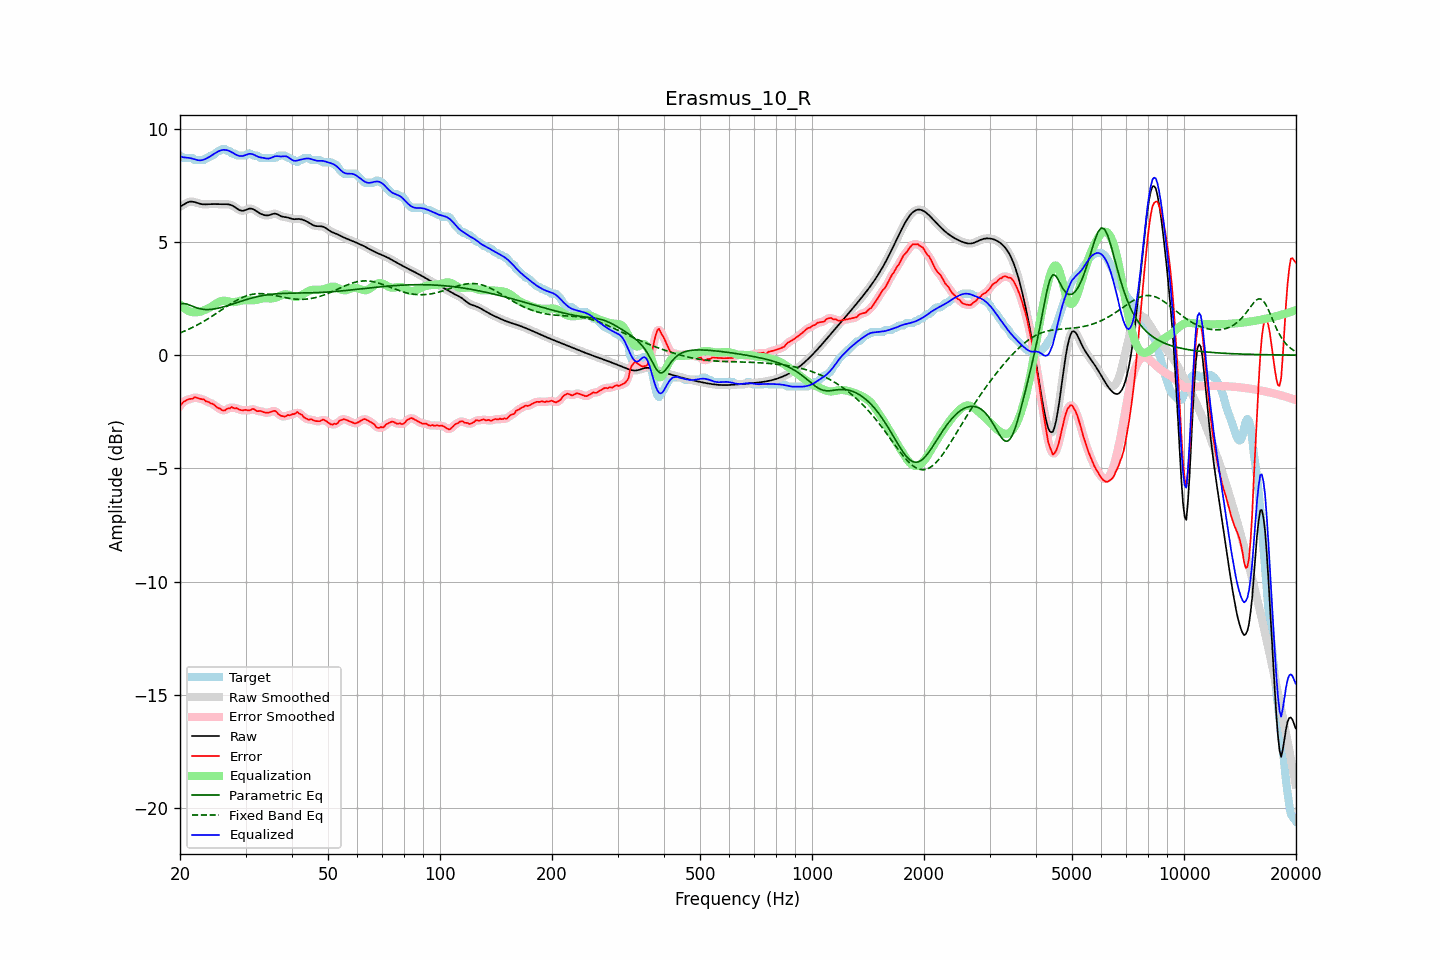

The table this chart was drawn from, first rows:
frequency, raw, error, smoothed, error_smoothed, equalization, parametric_eq, fixed_band_eq, equalized_raw, equalized_smoothed, target
20.00, 6.56, -2.25, 6.56, -2.25, 2.23, 2.26, 0.98, 8.79, 8.79, 8.81
20.20, 6.60, -2.16, 6.60, -2.16, 2.16, 2.27, 1.01, 8.76, 8.76, 8.76
20.40, 6.64, -2.08, 6.64, -2.09, 2.10, 2.28, 1.04, 8.74, 8.74, 8.71
20.61, 6.68, -2.03, 6.68, -2.03, 2.05, 2.27, 1.07, 8.73, 8.73, 8.71
20.81, 6.72, -1.99, 6.72, -1.99, 2.00, 2.26, 1.10, 8.72, 8.72, 8.71
21.02, 6.75, -1.96, 6.75, -1.96, 1.96, 2.23, 1.13, 8.72, 8.72, 8.71
21.23, 6.78, -1.94, 6.77, -1.94, 1.93, 2.21, 1.16, 8.71, 8.71, 8.71
21.44, 6.78, -1.93, 6.78, -1.92, 1.91, 2.18, 1.20, 8.69, 8.69, 8.71
21.66, 6.77, -1.92, 6.78, -1.90, 1.90, 2.15, 1.23, 8.67, 8.67, 8.69
21.87, 6.76, -1.86, 6.76, -1.88, 1.89, 2.12, 1.27, 8.65, 8.65, 8.62
22.09, 6.74, -1.87, 6.74, -1.88, 1.89, 2.10, 1.30, 8.63, 8.63, 8.61
22.31, 6.71, -1.90, 6.72, -1.89, 1.90, 2.08, 1.34, 8.61, 8.61, 8.61
22.54, 6.69, -1.92, 6.69, -1.92, 1.91, 2.05, 1.38, 8.60, 8.60, 8.61
22.76, 6.67, -1.94, 6.67, -1.93, 1.93, 2.04, 1.42, 8.60, 8.60, 8.61
22.99, 6.66, -1.95, 6.66, -1.95, 1.95, 2.03, 1.46, 8.62, 8.62, 8.61
23.22, 6.66, -1.96, 6.66, -1.98, 1.98, 2.02, 1.50, 8.64, 8.64, 8.62
23.45, 6.66, -2.04, 6.66, -2.01, 2.01, 2.01, 1.54, 8.67, 8.67, 8.70
23.69, 6.66, -2.05, 6.66, -2.05, 2.04, 2.01, 1.59, 8.71, 8.71, 8.71
23.92, 6.67, -2.08, 6.67, -2.09, 2.08, 2.01, 1.63, 8.75, 8.75, 8.74
24.16, 6.67, -2.13, 6.67, -2.11, 2.12, 2.02, 1.68, 8.79, 8.79, 8.80
24.40, 6.67, -2.14, 6.67, -2.15, 2.16, 2.03, 1.72, 8.83, 8.83, 8.81
24.65, 6.67, -2.18, 6.67, -2.19, 2.21, 2.04, 1.77, 8.88, 8.88, 8.85
24.89, 6.67, -2.24, 6.67, -2.24, 2.25, 2.05, 1.82, 8.92, 8.92, 8.91
25.14, 6.67, -2.31, 6.67, -2.29, 2.30, 2.06, 1.86, 8.97, 8.97, 8.97
25.39, 6.66, -2.35, 6.67, -2.34, 2.34, 2.08, 1.91, 9.01, 9.01, 9.01
25.65, 6.66, -2.36, 6.66, -2.38, 2.37, 2.09, 1.96, 9.04, 9.04, 9.02
25.91, 6.66, -2.43, 6.66, -2.42, 2.39, 2.11, 2.01, 9.06, 9.06, 9.09
26.16, 6.66, -2.45, 6.66, -2.44, 2.40, 2.13, 2.05, 9.07, 9.07, 9.11
26.43, 6.67, -2.44, 6.67, -2.43, 2.40, 2.15, 2.10, 9.07, 9.07, 9.11
26.69, 6.66, -2.38, 6.67, -2.40, 2.39, 2.17, 2.15, 9.05, 9.05, 9.04
26.96, 6.66, -2.35, 6.66, -2.36, 2.37, 2.19, 2.19, 9.03, 9.03, 9.01
27.23, 6.65, -2.36, 6.65, -2.33, 2.36, 2.22, 2.24, 9.00, 9.00, 9.00
27.50, 6.62, -2.29, 6.62, -2.32, 2.35, 2.24, 2.29, 8.97, 8.97, 8.91
27.77, 6.59, -2.33, 6.59, -2.32, 2.34, 2.26, 2.33, 8.93, 8.93, 8.91
28.05, 6.54, -2.36, 6.54, -2.33, 2.34, 2.29, 2.37, 8.89, 8.89, 8.90
28.33, 6.49, -2.34, 6.49, -2.35, 2.35, 2.31, 2.41, 8.85, 8.85, 8.83
28.62, 6.45, -2.37, 6.45, -2.37, 2.37, 2.33, 2.45, 8.82, 8.82, 8.81
28.90, 6.41, -2.41, 6.41, -2.40, 2.39, 2.36, 2.49, 8.80, 8.80, 8.81
29.19, 6.38, -2.43, 6.38, -2.43, 2.41, 2.38, 2.52, 8.79, 8.79, 8.81
29.48, 6.37, -2.44, 6.38, -2.43, 2.42, 2.40, 2.55, 8.79, 8.80, 8.81
29.78, 6.39, -2.42, 6.39, -2.43, 2.43, 2.43, 2.58, 8.82, 8.82, 8.81
30.08, 6.41, -2.41, 6.42, -2.43, 2.43, 2.45, 2.61, 8.84, 8.84, 8.83
30.38, 6.45, -2.44, 6.44, -2.44, 2.42, 2.47, 2.63, 8.87, 8.87, 8.89
30.68, 6.47, -2.44, 6.47, -2.43, 2.42, 2.49, 2.65, 8.89, 8.89, 8.91
30.99, 6.47, -2.42, 6.47, -2.41, 2.42, 2.51, 2.67, 8.89, 8.89, 8.90
31.30, 6.46, -2.37, 6.46, -2.39, 2.42, 2.53, 2.69, 8.88, 8.88, 8.83
31.61, 6.43, -2.39, 6.43, -2.40, 2.42, 2.55, 2.70, 8.85, 8.85, 8.81
31.93, 6.38, -2.43, 6.38, -2.43, 2.43, 2.57, 2.71, 8.81, 8.82, 8.81
32.24, 6.33, -2.48, 6.34, -2.46, 2.45, 2.58, 2.71, 8.78, 8.78, 8.81
32.57, 6.29, -2.47, 6.29, -2.47, 2.46, 2.60, 2.72, 8.75, 8.75, 8.76
32.89, 6.25, -2.46, 6.25, -2.48, 2.48, 2.61, 2.72, 8.73, 8.73, 8.71
33.22, 6.22, -2.49, 6.22, -2.49, 2.50, 2.63, 2.72, 8.72, 8.72, 8.71
33.55, 6.19, -2.52, 6.19, -2.51, 2.52, 2.64, 2.71, 8.71, 8.71, 8.71
33.89, 6.18, -2.54, 6.18, -2.54, 2.52, 2.65, 2.70, 8.69, 8.70, 8.71
34.23, 6.17, -2.54, 6.17, -2.54, 2.51, 2.66, 2.70, 8.68, 8.68, 8.71
34.57, 6.17, -2.54, 6.18, -2.54, 2.51, 2.67, 2.69, 8.68, 8.68, 8.71
34.92, 6.19, -2.52, 6.20, -2.52, 2.50, 2.68, 2.68, 8.70, 8.70, 8.71
35.27, 6.22, -2.49, 6.22, -2.49, 2.50, 2.69, 2.66, 8.72, 8.72, 8.71
35.62, 6.24, -2.47, 6.24, -2.47, 2.51, 2.70, 2.65, 8.75, 8.75, 8.71
35.97, 6.25, -2.46, 6.25, -2.47, 2.53, 2.70, 2.63, 8.78, 8.78, 8.71
... 635 more rows
